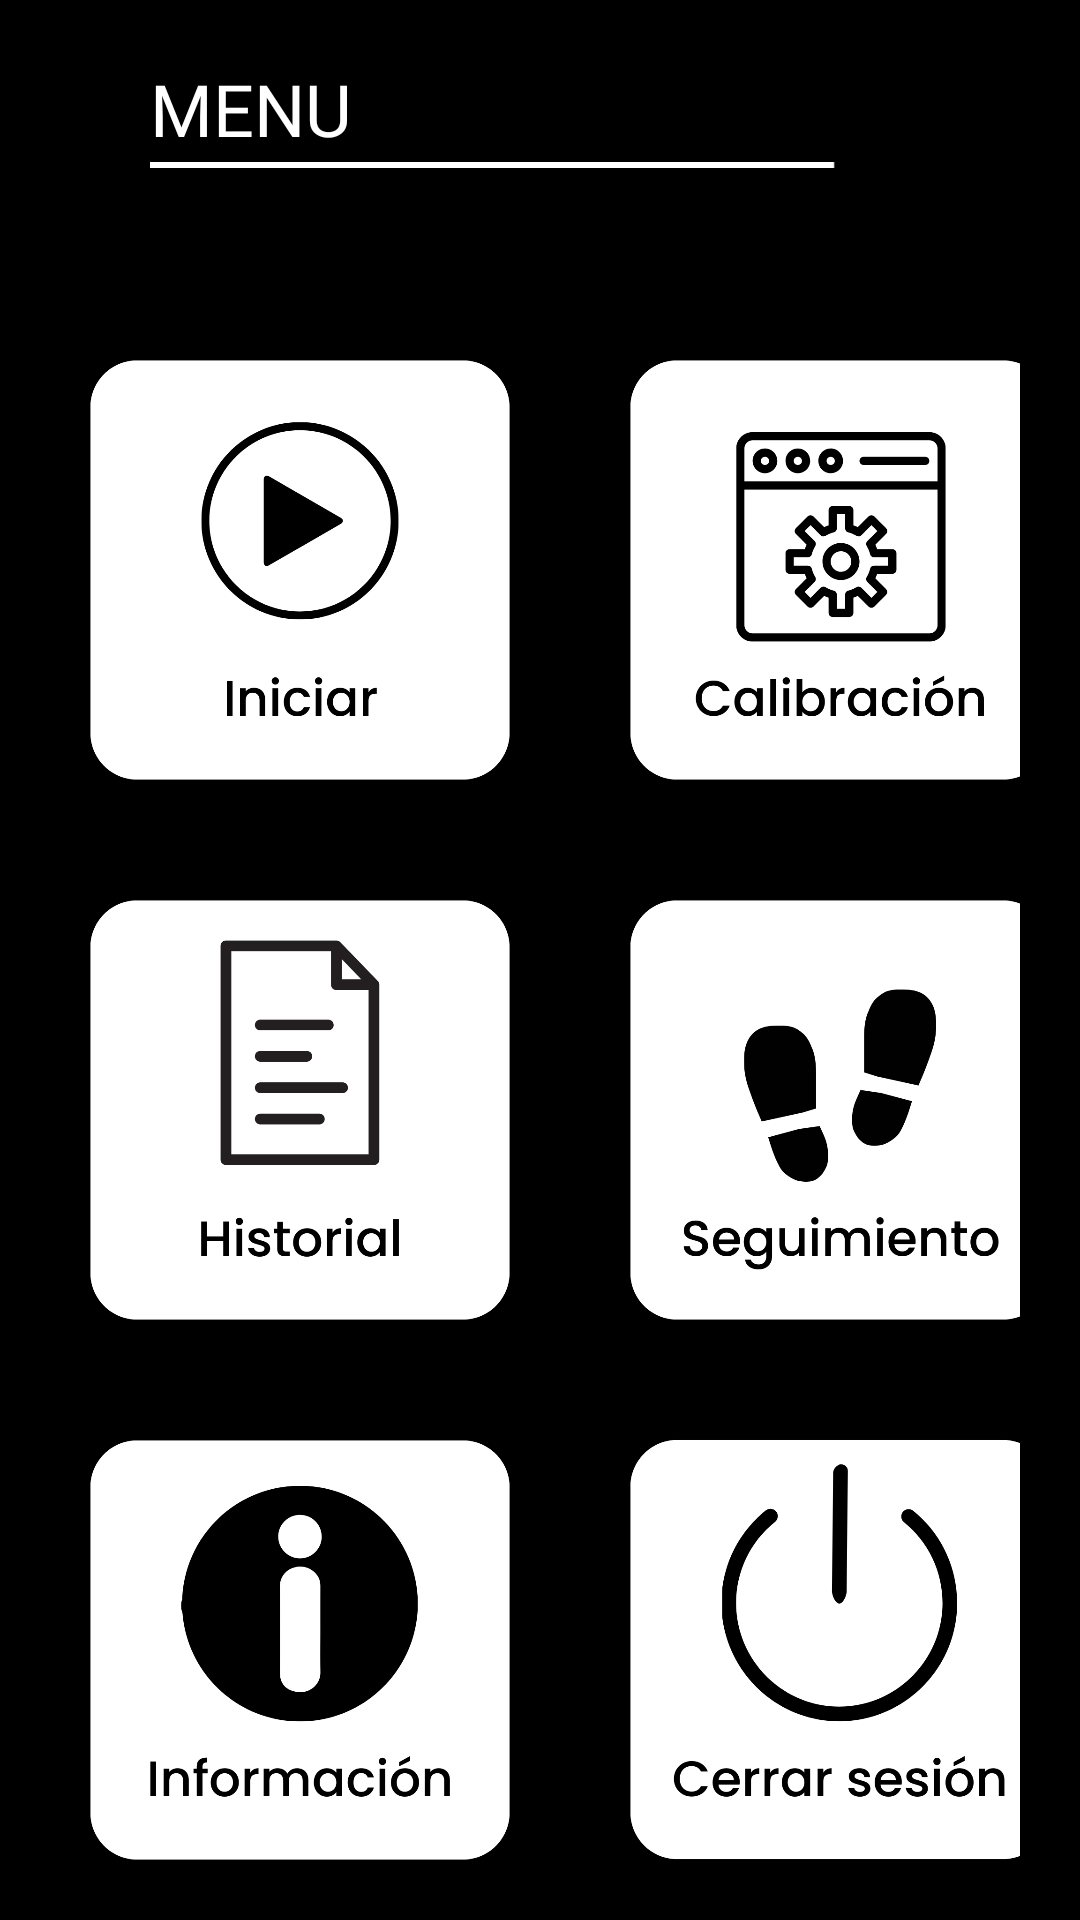

Android layout source for this screen:
<!-- AndroidManifest.xml: application theme Theme.ENZOF -->
<!-- res/layout/activity_menu.xml -->
<?xml version="1.0" encoding="utf-8"?>
<androidx.constraintlayout.widget.ConstraintLayout xmlns:android="http://schemas.android.com/apk/res/android"
    xmlns:app="http://schemas.android.com/apk/res-auto"
    xmlns:tools="http://schemas.android.com/tools"
    android:layout_width="match_parent"
    android:layout_height="match_parent"
    tools:context=".Menu">

    

    <LinearLayout
        android:layout_width="match_parent"
        android:layout_height="match_parent"
        android:padding="20dp"
        android:orientation="vertical"
        android:background="#000000"
        app:layout_constraintEnd_toEndOf="parent"
        app:layout_constraintStart_toStartOf="parent"
        app:layout_constraintTop_toTopOf="parent">


        <TextView
            android:layout_width="match_parent"
            android:layout_height="30dp"
            android:layout_marginLeft="30dp"
            android:fontFamily="@font/poppins_bold"
            android:gravity="center_vertical"
            android:text="MENU"
            android:textAppearance="@style/registrarse" />

        <ImageView
            android:id="@+id/imageView2"
            android:layout_width="match_parent"
            android:layout_height="10dp"
            android:layout_marginLeft="30dp"
            app:srcCompat="@drawable/linea" />

        <Space
            android:layout_width="match_parent"
            android:layout_height="50dp" />

        

        <LinearLayout
            android:layout_width="match_parent"
            android:layout_height="160dp"
            android:orientation="horizontal">

            <ImageButton
                android:id="@+id/Boton_iniciar"
                android:layout_width="160dp"
                android:layout_height="160dp"
                android:background="@android:color/transparent"
                android:contentDescription="Boton iniciar"
                android:onClick="IrASync"
                android:scaleType="fitCenter"
                app:srcCompat="@drawable/icon_iniciar" />

            <Space
                android:layout_width="20dp"
                android:layout_height="match_parent" />

            <ImageButton
                android:id="@+id/Boton_Calibracion"
                android:layout_width="160dp"
                android:layout_height="160dp"
                android:onClick="IrCalibracion"
                android:background="@android:color/transparent"
                android:contentDescription="Boton calibracion"
                android:scaleType="fitCenter"
                app:srcCompat="@drawable/calibracion" />

        </LinearLayout>

        <Space
            android:layout_width="match_parent"
            android:layout_height="20dp" />

        
        <LinearLayout
            android:layout_width="match_parent"
            android:layout_height="160dp"
            android:orientation="horizontal">

            <ImageButton
                android:id="@+id/Boton_Historial"
                android:layout_width="160dp"
                android:layout_height="160dp"
                android:background="@android:color/transparent"
                android:contentDescription="Boton Historial"
                android:onClick="IrAejemplo"
                android:scaleType="fitCenter"
                app:srcCompat="@drawable/icon_historial" />

            <Space
                android:layout_width="20dp"
                android:layout_height="match_parent" />

            <ImageButton
                android:id="@+id/Boton_Seguimiento"
                android:layout_width="160dp"
                android:layout_height="160dp"
                android:background="@android:color/transparent"
                android:contentDescription="Boton seguimiento"
                android:onClick="IrASeguimiento"
                android:scaleType="fitCenter"
                app:srcCompat="@drawable/seguimiento" />

        </LinearLayout>

        <Space
            android:layout_width="match_parent"
            android:layout_height="20dp" />

        
        <LinearLayout
            android:layout_width="match_parent"
            android:layout_height="160dp"
            android:orientation="horizontal">

            <ImageButton
                android:id="@+id/Boton_Info"
                android:layout_width="160dp"
                android:layout_height="160dp"
                android:background="@android:color/transparent"
                android:contentDescription="Boton Historial"
                android:onClick="IrAInfo"
                android:scaleType="fitCenter"
                app:srcCompat="@drawable/icon_info" />

            <Space
                android:layout_width="20dp"
                android:layout_height="match_parent" />

            <ImageButton
                android:id="@+id/btn_cerrar"
                android:layout_width="160dp"
                android:layout_height="160dp"
                android:layout_centerInParent="true"
                android:background="@android:color/transparent"
                android:contentDescription="Boton Cerrar"
                android:onClick="IrAMain"
                android:scaleType="fitCenter"
                app:srcCompat="@drawable/icon_cerrar" />

        </LinearLayout>




        


         <RelativeLayout
            android:layout_width="match_parent"
            android:layout_height="match_parent">

            <ImageView
                android:id="@+id/imageView8"
                android:layout_width="50dp"
                android:layout_height="50dp"
                android:layout_alignParentEnd="true"
                android:layout_alignParentBottom="true"
                app:srcCompat="@drawable/en" />

         </RelativeLayout>
    </LinearLayout>




</androidx.constraintlayout.widget.ConstraintLayout>
<!-- resources referenced by this layout -->
<resources>
  <!-- drawable calibracion: png bitmap (drawable, 46847 bytes) -->
  <!-- drawable en: png bitmap (drawable, 18808 bytes) -->
  <!-- drawable icon_cerrar: png bitmap (drawable, 48686 bytes) -->
  <!-- drawable icon_historial: png bitmap (drawable, 26515 bytes) -->
  <!-- drawable icon_info: png bitmap (drawable, 41091 bytes) -->
  <!-- drawable icon_iniciar: png bitmap (drawable, 39840 bytes) -->
  <!-- drawable linea (drawable) -->
  <vector
      xmlns:android="http://schemas.android.com/apk/res/android"
      xmlns:aapt="http://schemas.android.com/aapt"
      android:width="550dp"
      android:height="4dp"
      android:viewportWidth="300"
      android:viewportHeight="4"
      >
      <group>
          <clip-path
              android:pathData="M0 0H236V4H0V0Z"
              />
          <path
              android:pathData="M0 0V4H236V0"
              android:fillColor="#FFFFFF"
              />
      </group>
  </vector>
  <!-- drawable seguimiento: png bitmap (drawable, 41543 bytes) -->
  <style name="registrarse">
          <item name="android:textSize">24sp</item>
          <item name="android:textColor">#FFFFFF</item>
      </style>
  <style name="Theme.ENZOF" parent="Base.Theme.ENZOF" />
  <style name="Base.Theme.ENZOF" parent="Theme.Material3.DayNight.NoActionBar">
          
          
      </style>
</resources>
